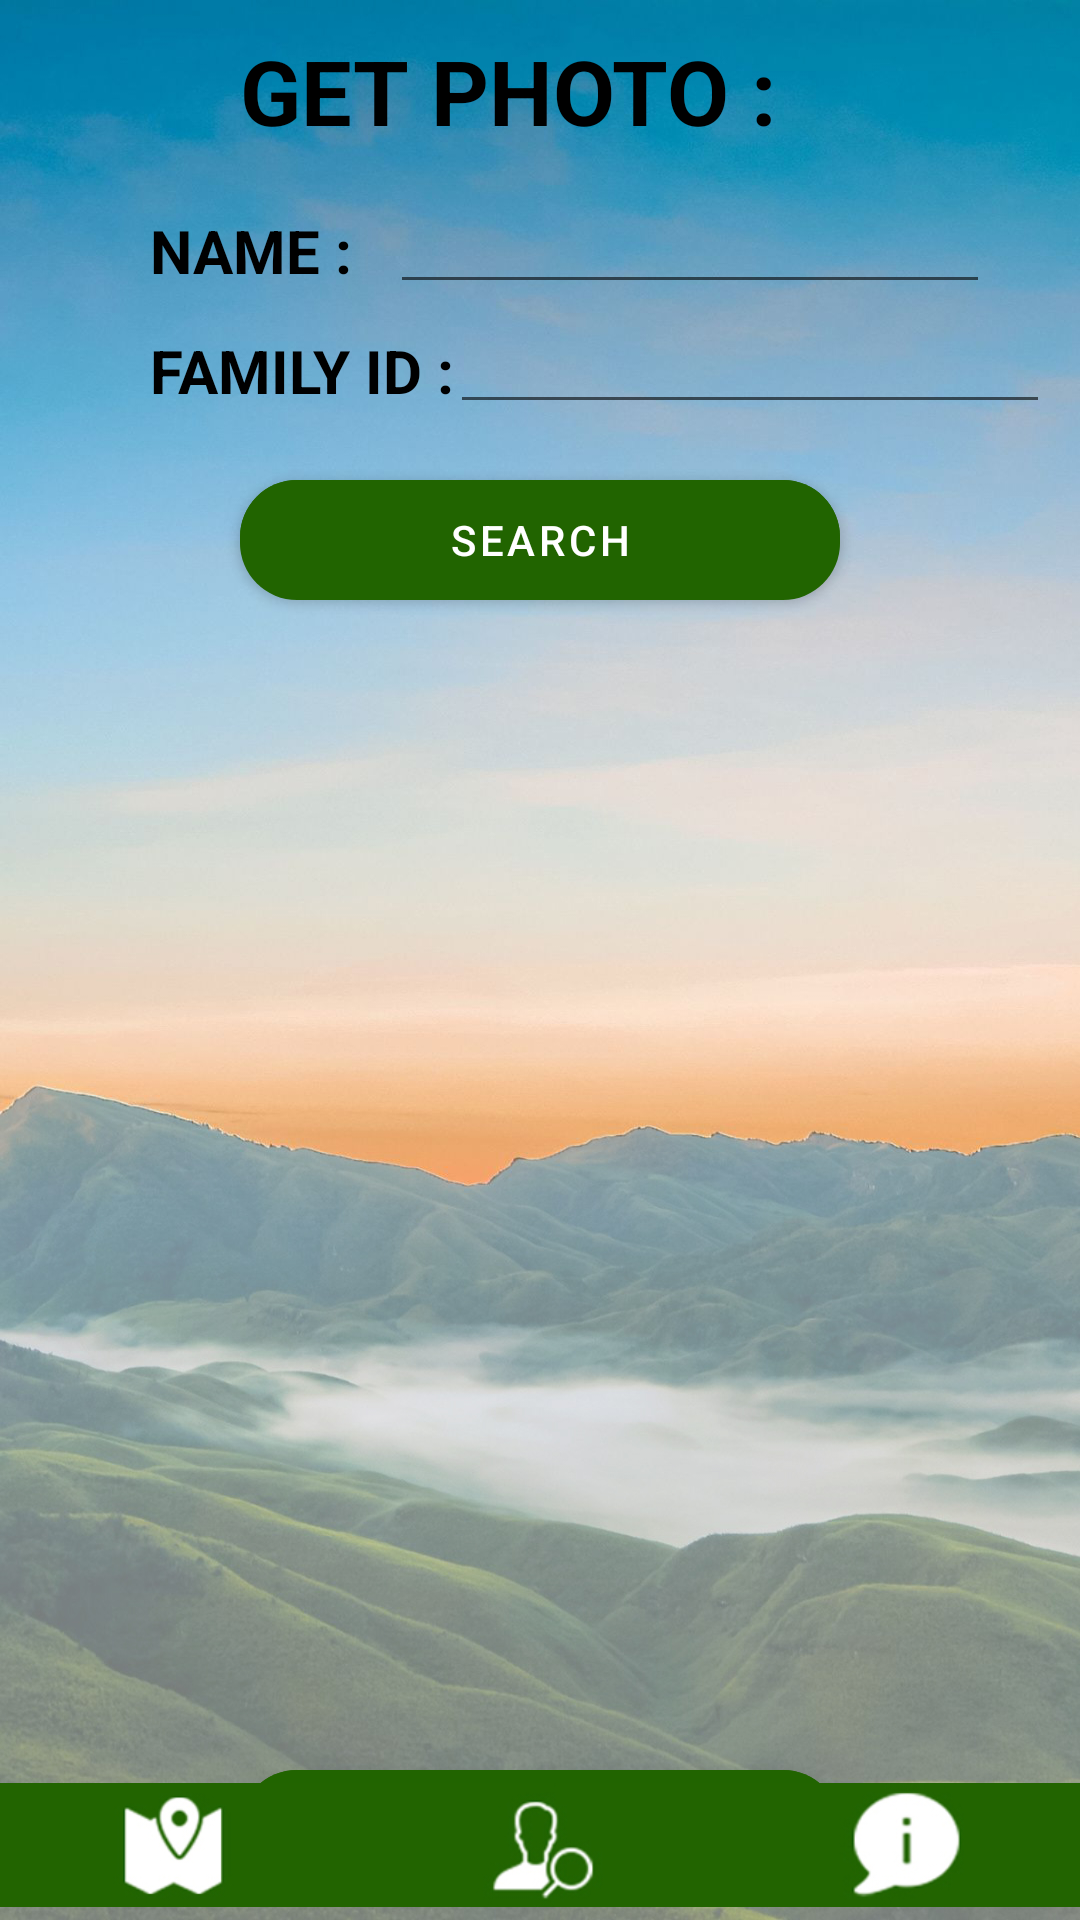

Write the Android layout XML for this screen, with the resource values it uses.
<!-- AndroidManifest.xml: application theme Theme.Tribe -->
<!-- res/layout/activity_result.xml -->
<?xml version="1.0" encoding="utf-8"?>
<RelativeLayout xmlns:android="http://schemas.android.com/apk/res/android"
    xmlns:app="http://schemas.android.com/apk/res-auto"
    xmlns:tools="http://schemas.android.com/tools"
    android:layout_width="match_parent"
    android:layout_height="match_parent"
    android:background="@drawable/bg2"
    tools:context=".search">

    <TextView
        android:layout_width="200dp"
        android:layout_height="40dp"
        android:layout_centerHorizontal="true"
        android:layout_marginLeft="10dp"
        android:layout_marginTop="10dp"
        android:text="GET PHOTO : "
        android:textColor="@color/black"
        android:textSize="30dp"
        android:textStyle="bold" />

    <TextView
        android:layout_width="80dp"
        android:layout_height="30dp"
        android:layout_marginLeft="50dp"
        android:layout_marginTop="70dp"
        android:text="NAME : "
        android:textColor="@color/black"
        android:textSize="20dp"
        android:textStyle="bold" />


    <EditText
        android:id="@+id/name1"
        android:layout_width="200dp"
        android:layout_height="wrap_content"
        android:layout_marginTop="60dp"
        android:layout_marginLeft="130dp" />

    <TextView
        android:layout_width="120dp"
        android:layout_height="30dp"
        android:layout_marginLeft="50dp"
        android:layout_marginTop="110dp"
        android:text="FAMILY ID : "
        android:textColor="@color/black"
        android:textSize="20dp"
        android:textStyle="bold" />


    <EditText
        android:id="@+id/familyid1"
        android:layout_width="200dp"
        android:layout_height="wrap_content"
        android:layout_marginLeft="150dp"
        android:layout_marginTop="100dp" />


    <Button
        android:id="@+id/btnsearch"
        android:layout_width="200dp"
        android:layout_height="40dp"
        android:layout_marginLeft="10dp"
        android:layout_marginTop="160dp"
        android:background="@drawable/buttonstyle"
        android:text="SEARCH"
        android:layout_centerHorizontal="true"
        android:textColor="@color/white" />

        <RelativeLayout
            android:layout_width="wrap_content"
            android:layout_height="wrap_content"
            android:layout_centerHorizontal="true"
            android:layout_marginLeft="140dp"
            android:layout_marginTop="30dp">


            <ImageView
                android:id="@+id/image"
                android:layout_width="320dp"
                android:layout_height="320dp"
                android:layout_centerHorizontal="true"
                android:layout_marginTop="230dp"
                android:src="@drawable/person"
                tools:ignore="Suspicious0dp" />
            <Button
                android:id="@+id/detail"
                android:layout_width="200dp"
                android:layout_height="40dp"
                android:layout_marginLeft="10dp"
                android:layout_marginTop="560dp"
                android:background="@drawable/buttonstyle"
                android:text="GET DETAILS"
                android:layout_centerHorizontal="true"
                android:textColor="@color/white" />

        </RelativeLayout>
    <ImageView
        android:layout_width="wrap_content"
        android:layout_height="50dp"
        android:layout_alignParentBottom="true"
        android:src="@drawable/nav"/>

    <Button
        android:layout_width="135dp"
        android:layout_height="50dp"
        android:id="@+id/map"
        android:layout_alignParentBottom="true"
        android:background="@android:color/transparent" />
    <Button
        android:layout_width="135dp"
        android:layout_height="50dp"
        android:id="@+id/search"
        android:layout_marginLeft="135dp"
        android:layout_alignParentBottom="true"
        android:background="@android:color/transparent" />
    <Button
        android:layout_width="135dp"
        android:layout_height="50dp"
        android:id="@+id/about"
        android:layout_marginLeft="270dp"
        android:layout_alignParentBottom="true"
        android:background="@android:color/transparent" />


</RelativeLayout>
    
    
    
    
    
    
    
    

    
    
    
    
    
    

    
    
    
    
    
    
    


    
    
    
    
    
    
    
    

    






    
<!-- resources referenced by this layout -->
<resources>
  <!-- drawable bg2: jpg bitmap (drawable-v24, 409730 bytes) -->
  <!-- drawable buttonstyle: vector/xml drawable (drawable, 2066 chars, omitted) -->
  <!-- drawable nav: jpg bitmap (drawable-v24, 25793 bytes) -->
  <style name="Theme.Tribe" parent="Theme.MaterialComponents.DayNight.DarkActionBar">
          
          <item name="colorPrimary">#216400</item>
          <item name="colorPrimaryVariant">@color/purple_700</item>
          
          <item name="colorOnPrimary">@color/white</item>
  
          
          <item name="colorSecondary">@color/teal_200</item>
          <item name="colorSecondaryVariant">@color/teal_700</item>
          <item name="colorOnSecondary">@color/black</item>
          
          <item name="android:statusBarColor" tools:targetApi="l">?attr/colorPrimaryVariant</item>
          
      </style>
  <!-- not gathered from this repository: default colours our renderer supplied (Android Studio template values) -->
  <color name="purple_700">#FF3700B3</color>
  <color name="teal_200">#FF03DAC5</color>
  <color name="teal_700">#FF018786</color>
  <color name="black">#FF000000</color>
  <color name="white">#FFFFFFFF</color>
</resources>
